Run: headless pygame with SDL's dummy video driver; simulated clock (each Clock.tick advances the game by its frame time, no real sleeping); random seed 0; keys injected as events and as key.get_pressed() state; no mouse input.
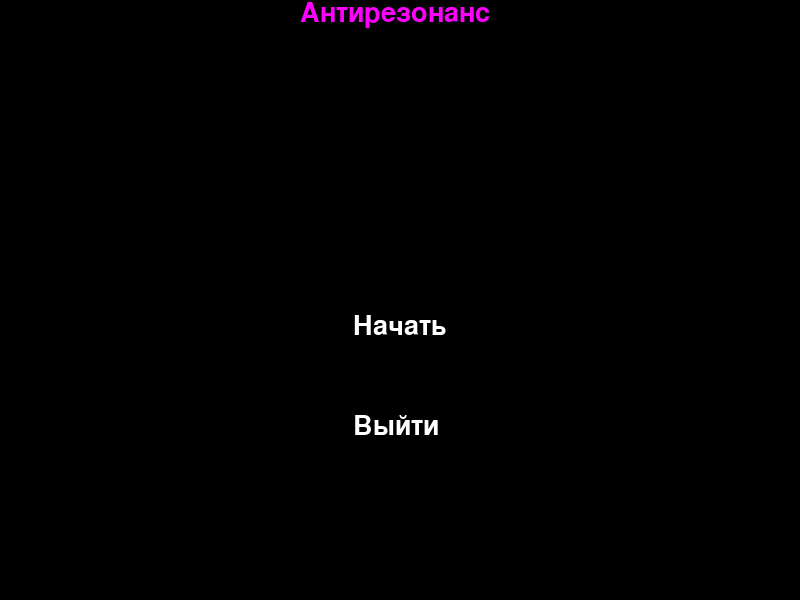
Frame 1 of 4 · flips 1–60 · no input
Frame 2 of 4 · flips 61–180 · tapped SPACE, RETURN · held RIGHT (→), D · screen unchanged from frame 1, image omitted
Frame 3 of 4 · flips 181–300 · held DOWN (↓), S · screen unchanged from frame 2, image omitted
Frame 4 of 4 · flips 301–420 · held LEFT (←), A, UP (↑), W · screen unchanged from frame 3, image omitted

The pygame program that drew these frames:

import pygame

screen_width = 800
screen_height = 600

def draw_start_menu():
    screen.fill((0, 0, 0))
    font = pygame.font.SysFont('arial', 40)
    title = font.render('Антирезонанс', True, (255, 0, 255))
    start_button = font.render('Начать', True, (255, 255, 255))
    quit_button=font.render('Выйти', True, (255, 255, 255))
    screen.blit(title, (300, 0))
    screen.blit(start_button, (screen_width/2 - start_button.get_width()/2, screen_height/2 + start_button.get_height()/2))
    screen.blit(quit_button,(screen_width/2 - start_button.get_width()/2, screen_height/2 + start_button.get_height()/2+100))
    pygame.display.update()


game_state = "start_menu"

pygame.init()
screen = pygame.display.set_mode((screen_width, screen_height))
window = pygame.display.set_mode((screen_width, screen_height))

while True:

   for event in pygame.event.get():
       if event.type == pygame.QUIT:
           pygame.quit()
           quit()

   if game_state == "start_menu":
       draw_start_menu()

   if game_state == "game":
       keys = pygame.key.get_pressed()

pygame.quit()
